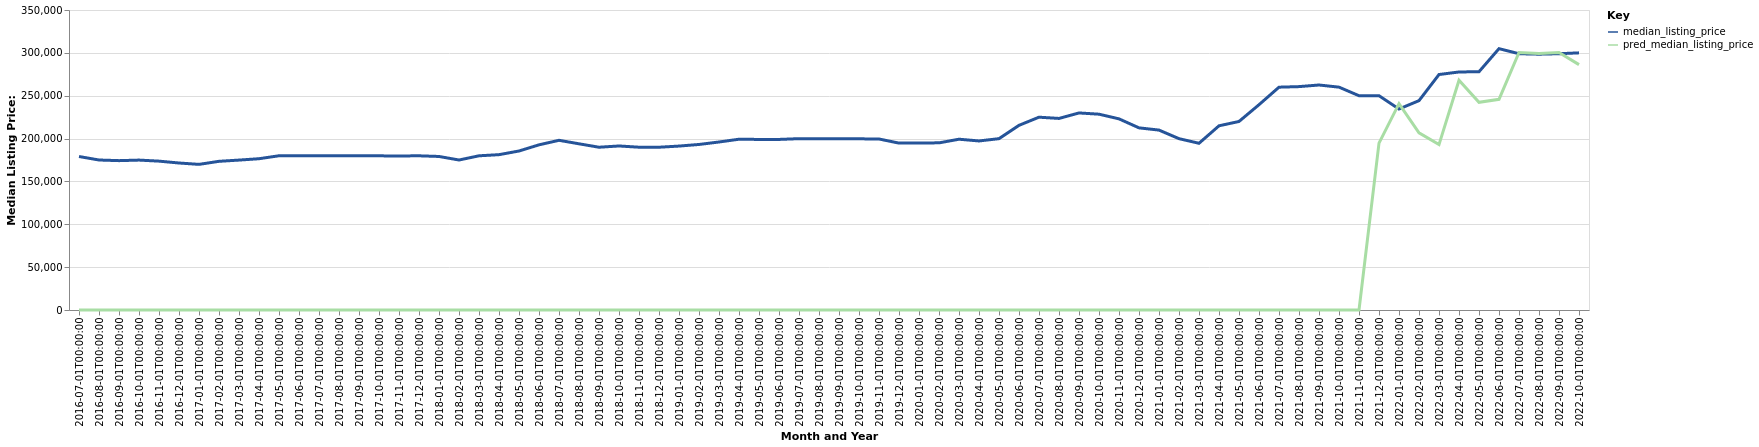

The table this chart was drawn from, first rows:
date, time_idx, median_listing_price, thirty_year_interest_rate_five, month, county_name, active_listing_count, pred_median_listing_price, month_year
2016-07-01, 0, 179075, 3.72, 7, Longview, TX, 1666, 0, Jul-2016
2016-08-01, 1, 175000, 3.73, 8, Longview, TX, 1695, 0, Aug-2016
2016-09-01, 2, 174250, 3.66, 9, Longview, TX, 1640, 0, Sep-2016
2016-10-01, 3, 174900, 3.64, 10, Longview, TX, 1581, 0, Oct-2016
2016-11-01, 4, 173675, 3.66, 11, Longview, TX, 1581, 0, Nov-2016
2016-12-01, 5, 171500, 3.48, 12, Longview, TX, 1523, 0, Dec-2016
2017-01-01, 6, 169900, 3.45, 1, Longview, TX, 1492, 0, Jan-2017
2017-02-01, 7, 173467, 3.5, 2, Longview, TX, 1558, 0, Feb-2017
2017-03-01, 8, 174900, 3.52, 3, Longview, TX, 1632, 0, Mar-2017
2017-04-01, 9, 176500, 4.03, 4, Longview, TX, 1688, 0, Apr-2017
2017-05-01, 10, 179950, 4.32, 5, Longview, TX, 1706, 0, May-2017
2017-06-01, 11, 179950, 4.2, 6, Longview, TX, 1753, 0, Jun-2017
2017-07-01, 12, 180000, 4.19, 7, Longview, TX, 1742, 0, Jul-2017
2017-08-01, 13, 179900, 4.3, 8, Longview, TX, 1727, 0, Aug-2017
2017-09-01, 14, 179900, 4.1, 9, Longview, TX, 1658, 0, Sep-2017
2017-10-01, 15, 179850, 4.05, 10, Longview, TX, 1639, 0, Oct-2017
2017-11-01, 16, 179700, 3.94, 11, Longview, TX, 1568, 0, Nov-2017
2017-12-01, 17, 179900, 4.03, 12, Longview, TX, 1496, 0, Dec-2017
2018-01-01, 18, 179125, 3.93, 1, Longview, TX, 1398, 0, Jan-2018
2018-02-01, 19, 175000, 3.83, 2, Longview, TX, 1419, 0, Feb-2018
2018-03-01, 20, 179900, 3.94, 3, Longview, TX, 1396, 0, Mar-2018
2018-04-01, 21, 181225, 3.95, 4, Longview, TX, 1408, 0, Apr-2018
2018-05-01, 22, 185500, 3.99, 5, Longview, TX, 1431, 0, May-2018
2018-06-01, 23, 192700, 4.15, 6, Longview, TX, 1427, 0, Jun-2018
2018-07-01, 24, 197975, 4.4, 7, Longview, TX, 1449, 0, Jul-2018
2018-08-01, 25, 193900, 4.46, 8, Longview, TX, 1414, 0, Aug-2018
2018-09-01, 26, 189900, 4.58, 9, Longview, TX, 1367, 0, Sep-2018
2018-10-01, 27, 191375, 4.66, 10, Longview, TX, 1325, 0, Oct-2018
2018-11-01, 28, 189925, 4.62, 11, Longview, TX, 1293, 0, Nov-2018
2018-12-01, 29, 189900, 4.54, 12, Longview, TX, 1241, 0, Dec-2018
2019-01-01, 30, 191250, 4.6, 1, Longview, TX, 1163, 0, Jan-2019
2019-02-01, 31, 193125, 4.72, 2, Longview, TX, 1179, 0, Feb-2019
2019-03-01, 32, 196000, 4.9, 3, Longview, TX, 1201, 0, Mar-2019
2019-04-01, 33, 199250, 4.94, 4, Longview, TX, 1224, 0, Apr-2019
2019-05-01, 34, 199000, 4.75, 5, Longview, TX, 1223, 0, May-2019
2019-06-01, 35, 199000, 4.51, 6, Longview, TX, 1201, 0, Jun-2019
2019-07-01, 36, 199900, 4.41, 7, Longview, TX, 1207, 0, Jul-2019
2019-08-01, 37, 199900, 4.41, 8, Longview, TX, 1214, 0, Aug-2019
2019-09-01, 38, 199900, 4.2, 9, Longview, TX, 1185, 0, Sep-2019
2019-10-01, 39, 199700, 4.14, 10, Longview, TX, 1149, 0, Oct-2019
2019-11-01, 40, 199500, 3.84, 11, Longview, TX, 1084, 0, Nov-2019
2019-12-01, 41, 194700, 3.81, 12, Longview, TX, 979.0, 0, Dec-2019
2020-01-01, 42, 194900, 3.75, 1, Longview, TX, 884.0, 0, Jan-2020
2020-02-01, 43, 195000, 3.73, 2, Longview, TX, 876.0, 0, Feb-2020
2020-03-01, 44, 199250, 3.78, 3, Longview, TX, 832.0, 0, Mar-2020
2020-04-01, 45, 197225, 3.75, 4, Longview, TX, 817.0, 0, Apr-2020
2020-05-01, 46, 199900, 3.74, 5, Longview, TX, 789.0, 0, May-2020
2020-06-01, 47, 215444, 3.72, 6, Longview, TX, 716.0, 0, Jun-2020
2020-07-01, 48, 224950, 3.49, 7, Longview, TX, 659.0, 0, Jul-2020
2020-08-01, 49, 223500, 3.65, 8, Longview, TX, 641.0, 0, Aug-2020
2020-09-01, 50, 229900, 3.33, 9, Longview, TX, 609.0, 0, Sep-2020
2020-10-01, 51, 228450, 3.28, 10, Longview, TX, 552.0, 0, Oct-2020
2020-11-01, 52, 223000, 3.21, 11, Longview, TX, 527.0, 0, Nov-2020
2020-12-01, 53, 212500, 3.07, 12, Longview, TX, 506.0, 0, Dec-2020
2021-01-01, 54, 209900, 2.99, 1, Longview, TX, 469.0, 0, Jan-2021
2021-02-01, 55, 199900, 2.93, 2, Longview, TX, 388.0, 0, Feb-2021
2021-03-01, 56, 194500, 2.88, 3, Longview, TX, 347.0, 0, Mar-2021
2021-04-01, 57, 214900, 2.84, 4, Longview, TX, 338.0, 0, Apr-2021
2021-05-01, 58, 219950, 2.71, 5, Longview, TX, 288.0, 0, May-2021
2021-06-01, 59, 239500, 2.79, 6, Longview, TX, 310.0, 0, Jun-2021
... 16 more rows
